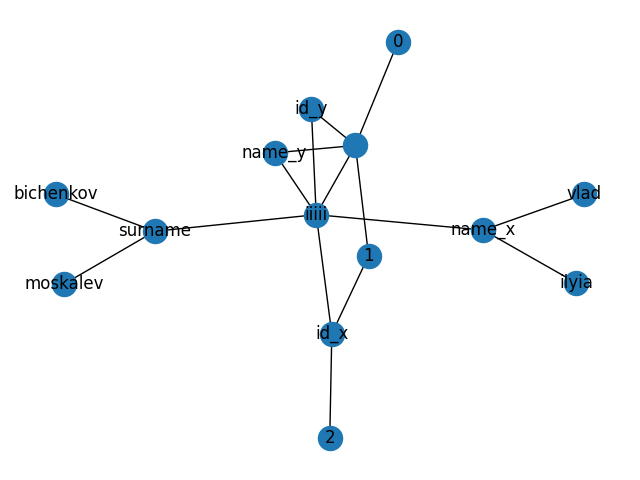

Values plotted in this chart, from the file beside it:
, id_x, name_x, surname, id_y, name_y
0, 1, ilyia, moskalev, , 
1, 2, vlad, bichenkov, , 
